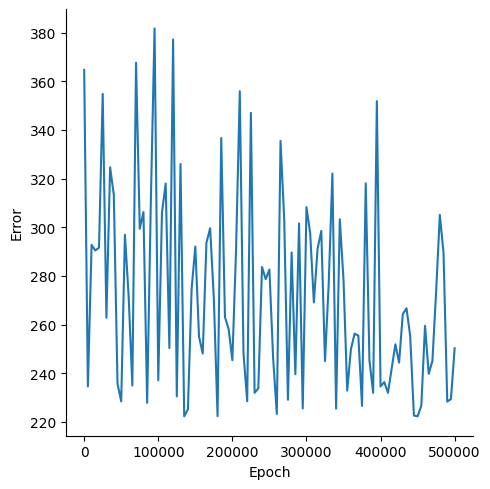

The table this chart was drawn from, first rows:
, Epoch, Error
0, 0, 364.7
1, 5000, 234.5
2, 10000, 292.8
3, 15000, 290.4
4, 20000, 291.6
5, 25000, 354.8
6, 30000, 262.8
7, 35000, 324.7
8, 40000, 313.3
9, 45000, 235.7
10, 50000, 228.4
11, 55000, 296.9
12, 60000, 271.8
13, 65000, 234.9
14, 70000, 367.6
15, 75000, 299.4
16, 80000, 306.2
17, 85000, 227.8
18, 90000, 311.1
19, 95000, 381.8
20, 100000, 237.1
21, 105000, 306.1
22, 110000, 318
23, 115000, 250.3
24, 120000, 377.2
25, 125000, 230.5
26, 130000, 326
27, 135000, 222.3
28, 140000, 225.2
29, 145000, 274.7
30, 150000, 292.1
31, 155000, 255
32, 160000, 248
33, 165000, 293.6
34, 170000, 299.6
35, 175000, 270.7
36, 180000, 222.3
37, 185000, 336.7
38, 190000, 263.1
39, 195000, 258.1
40, 200000, 245.3
41, 205000, 291
42, 210000, 355.9
43, 215000, 248.2
44, 220000, 228.5
45, 225000, 347
46, 230000, 231.9
47, 235000, 233.8
48, 240000, 283.7
49, 245000, 278.7
50, 250000, 282.6
51, 255000, 246.3
52, 260000, 223.2
53, 265000, 335.5
54, 270000, 303
55, 275000, 229.1
56, 280000, 289.7
57, 285000, 239.5
58, 290000, 301.6
59, 295000, 225.5
... 41 more rows
